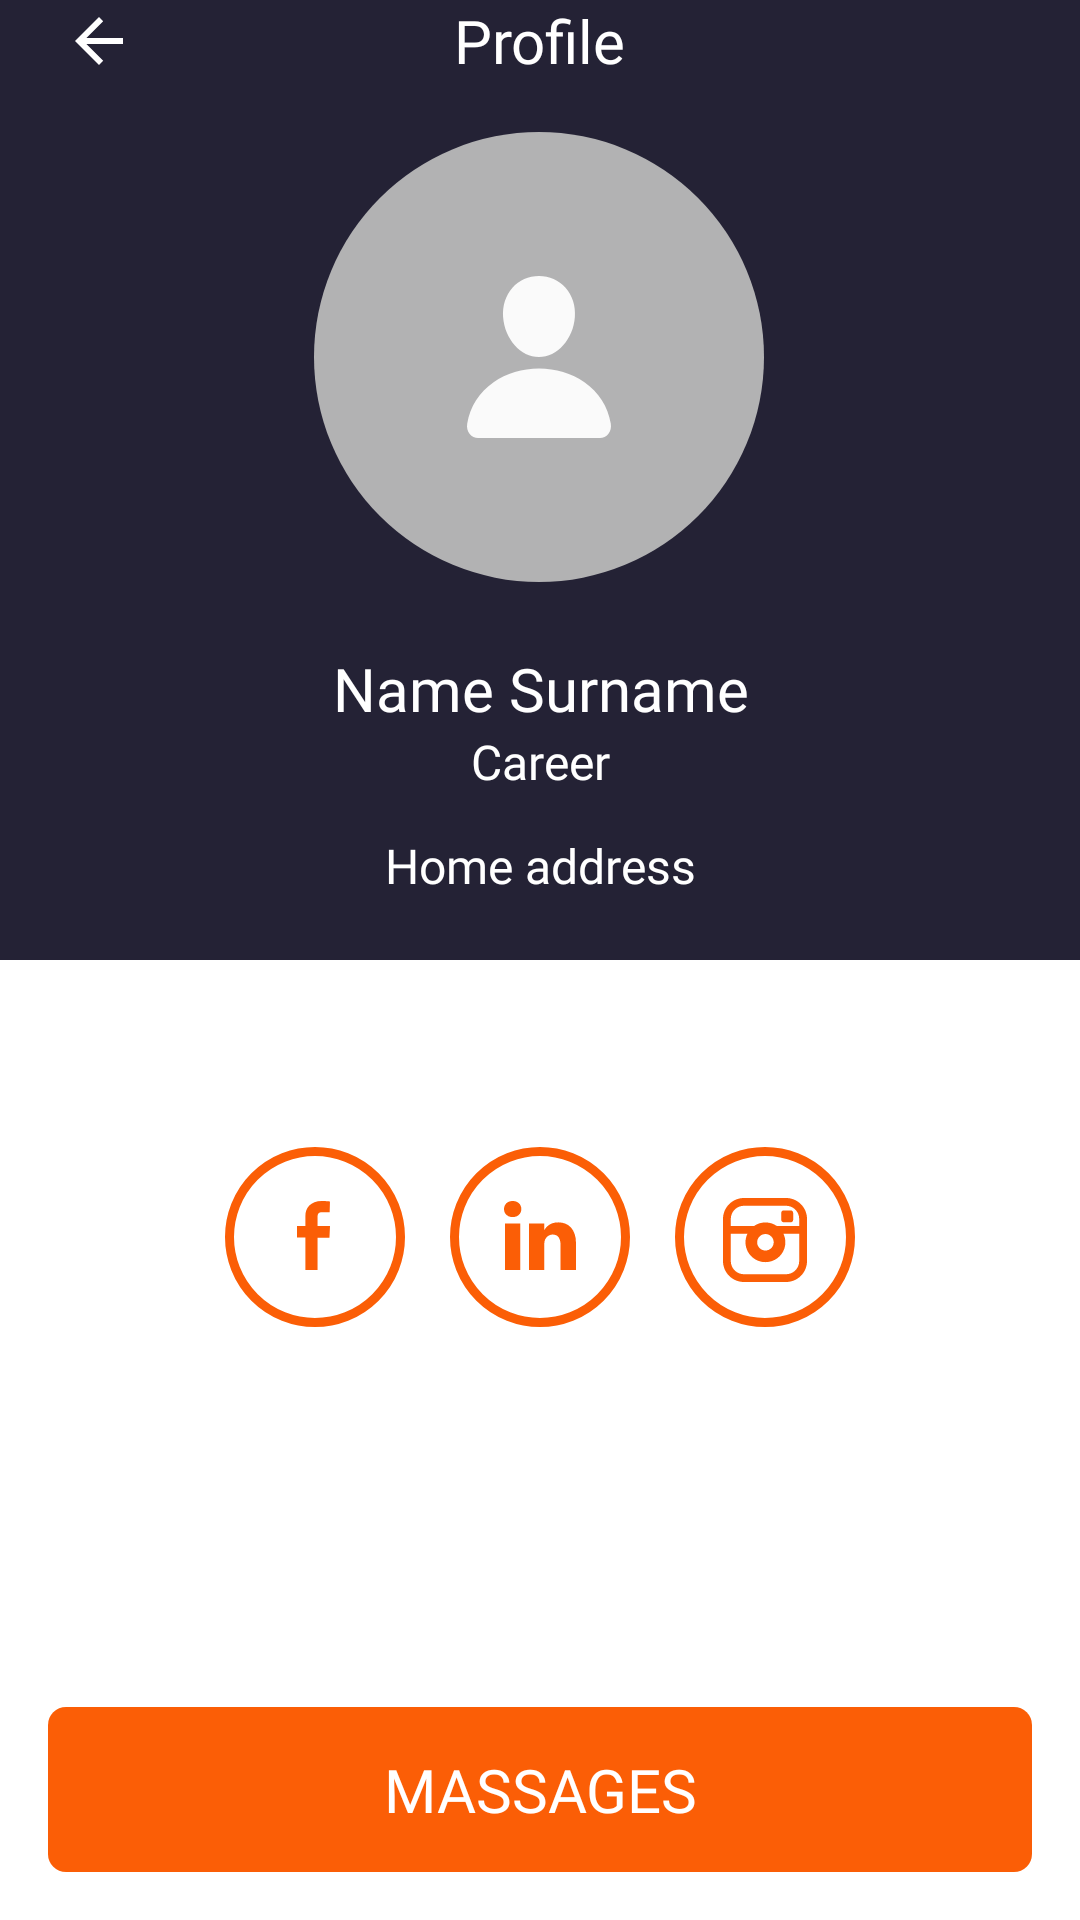

Produce the Android XML layout that renders to this screen, including the resource entries it uses.
<!-- AndroidManifest.xml: application theme Theme.MyApp20 -->
<!-- res/layout/fragment_contact_profile.xml -->
<?xml version="1.0" encoding="utf-8"?>
<androidx.constraintlayout.widget.ConstraintLayout xmlns:android="http://schemas.android.com/apk/res/android"
    xmlns:tools="http://schemas.android.com/tools"
    android:layout_width="match_parent"
    android:layout_height="match_parent"
    xmlns:app="http://schemas.android.com/apk/res-auto"
    tools:context=".fragment.FragmentMain">

    <androidx.constraintlayout.widget.Guideline
        android:id="@+id/guideline"
        android:layout_width="wrap_content"
        android:layout_height="wrap_content"
        android:orientation="horizontal"
        app:layout_constraintGuide_percent="0.5" />

    <androidx.constraintlayout.widget.ConstraintLayout
        android:id="@+id/constraintLayout"
        android:layout_width="0dp"
        android:layout_height="0dp"
        android:background="@color/background"
        app:layout_constraintBottom_toTopOf="@+id/guideline"
        app:layout_constraintEnd_toEndOf="parent"
        app:layout_constraintHorizontal_bias="0.0"
        app:layout_constraintStart_toStartOf="parent"
        app:layout_constraintTop_toTopOf="parent"
        app:layout_constraintVertical_bias="0.0">


        <androidx.appcompat.widget.AppCompatImageButton
            android:layout_width="wrap_content"
            android:layout_height="wrap_content"
            android:layout_marginStart="21dp"
            android:background="@color/background"
            app:layout_constraintBottom_toBottomOf="@+id/profile"
            app:layout_constraintStart_toStartOf="parent"
            app:layout_constraintTop_toTopOf="@+id/profile"
            app:srcCompat="?attr/homeAsUpIndicator"
            app:tint="@color/white" />

        <com.google.android.material.imageview.ShapeableImageView
            android:id="@+id/contactImage"
            android:layout_width="150dp"
            android:layout_height="150dp"
            android:background="@drawable/empty_icon"
            android:transitionName="big_photo"
            app:layout_constraintBottom_toBottomOf="parent"
            app:layout_constraintEnd_toEndOf="parent"
            app:layout_constraintHorizontal_bias="0.498"
            app:layout_constraintStart_toStartOf="parent"
            app:layout_constraintTop_toTopOf="parent"
            app:layout_constraintVertical_bias="0.259"
            tools:ignore="MissingClass,MissingConstraints,ImageContrastCheck" />


        <com.google.android.material.textview.MaterialTextView
            android:id="@+id/profile"
            style="@style/TextView.White"
            android:fontFamily="@font/opensans_semibold"
            android:text="@string/profile"
            android:textSize="20sp"
            app:layout_constraintEnd_toEndOf="parent"
            app:layout_constraintStart_toStartOf="parent"
            app:layout_constraintTop_toTopOf="parent" />

        <com.google.android.material.textview.MaterialTextView
            android:id="@+id/nameSurname"
            style="@style/TextView.White"
            android:fontFamily="@font/opensans_semibold"
            android:text="@string/name_surname"
            android:textSize="20sp"
            app:layout_constraintBottom_toTopOf="@+id/career"
            app:layout_constraintEnd_toEndOf="@+id/career"
            app:layout_constraintStart_toStartOf="@+id/career"
            app:layout_constraintVertical_bias="0.65999997" />

        <com.google.android.material.textview.MaterialTextView
            android:id="@+id/career"
            style="@style/TextView.White"
            android:fontFamily="@font/opensans_semibold"
            android:text="@string/career"
            android:textSize="16sp"
            app:layout_constraintBottom_toBottomOf="parent"
            app:layout_constraintEnd_toEndOf="parent"
            app:layout_constraintStart_toStartOf="parent"
            app:layout_constraintTop_toBottomOf="@+id/contactImage"
            app:layout_constraintVertical_bias="0.471" />

        <com.google.android.material.textview.MaterialTextView
            android:id="@+id/homeAddress"
            style="@style/TextView.White"
            android:fontFamily="@font/opensans_semibold"
            android:text="@string/home_addres"
            android:textSize="16sp"
            app:layout_constraintBottom_toBottomOf="parent"
            app:layout_constraintEnd_toEndOf="@+id/career"
            app:layout_constraintStart_toStartOf="@+id/career"
            app:layout_constraintTop_toBottomOf="@+id/career"
            app:layout_constraintVertical_bias="0.39" />
    </androidx.constraintlayout.widget.ConstraintLayout>

    <androidx.constraintlayout.widget.ConstraintLayout
        android:layout_width="0dp"
        android:layout_height="0dp"
        android:background="@color/white"
        app:layout_constraintBottom_toBottomOf="parent"
        app:layout_constraintEnd_toEndOf="parent"
        app:layout_constraintHorizontal_bias="1.0"
        app:layout_constraintStart_toStartOf="parent"
        app:layout_constraintTop_toBottomOf="@+id/constraintLayout"
        app:layout_constraintVertical_bias="0.0">

        <Button
            android:id="@+id/view_my_cont"
            style="@style/TextView.White"
            android:layout_width="0dp"
            android:layout_height="55dp"
            android:layout_marginStart="16dp"
            android:layout_marginEnd="16dp"
            android:layout_marginBottom="16dp"
            android:background="@drawable/bt_view_contact_corner"
            android:outlineProvider="none"
            android:text="@string/massages"
            android:textSize="20sp"
            app:layout_constraintBottom_toBottomOf="parent"
            app:layout_constraintEnd_toEndOf="parent"
            app:layout_constraintStart_toStartOf="parent"
            app:layout_constraintTop_toTopOf="parent"
            app:layout_constraintVertical_bias="1.0" />

        <Button
            android:id="@+id/f_book"
            android:layout_width="60dp"
            android:layout_height="wrap_content"
            android:background="@drawable/buttom_fbook"
            app:layout_constraintBottom_toBottomOf="@+id/button_in"
            app:layout_constraintEnd_toEndOf="@+id/button_in"
            app:layout_constraintStart_toStartOf="parent"
            app:layout_constraintTop_toTopOf="@+id/button_in"
            tools:ignore="MissingConstraints,SpeakableTextPresentCheck,SpeakableTextPresentCheck" />

        <Button
            android:id="@+id/button_in"
            android:layout_width="60dp"
            android:layout_height="wrap_content"
            android:background="@drawable/button_in"
            app:layout_constraintBottom_toBottomOf="parent"
            app:layout_constraintEnd_toEndOf="parent"
            app:layout_constraintStart_toStartOf="parent"
            app:layout_constraintTop_toTopOf="parent"
            app:layout_constraintVertical_bias="0.24000001"
            tools:ignore="MissingConstraints,SpeakableTextPresentCheck" />

        <Button
            android:id="@+id/button_inst"
            android:layout_width="60dp"
            android:layout_height="wrap_content"
            android:background="@drawable/button_insta"
            app:layout_constraintBottom_toBottomOf="@+id/button_in"
            app:layout_constraintEnd_toEndOf="parent"
            app:layout_constraintStart_toStartOf="@+id/button_in"
            app:layout_constraintTop_toTopOf="@+id/button_in"
            tools:ignore="MissingConstraints,SpeakableTextPresentCheck" />
    </androidx.constraintlayout.widget.ConstraintLayout>
</androidx.constraintlayout.widget.ConstraintLayout>
<!-- resources referenced by this layout -->
<resources>
  <color name="background">#242235</color>
  <color name="white">#FFFFFFFF</color>
  <!-- drawable bt_view_contact_corner (drawable) -->
  <?xml version="1.0" encoding="utf-8"?>
  <selector xmlns:android="http://schemas.android.com/apk/res/android">
  <item android:state_pressed="false">
      <shape android:shape="rectangle">
          <corners android:radius="6dp" />
          <gradient android:type="radial"
              android:gradientRadius="300"
              android:startColor="@color/orangeButton"
              android:endColor="@color/orangeButton"/>
  
      </shape>
  </item>
      <item android:state_pressed="true">
          <shape android:shape="rectangle">
              <corners android:radius="6dp" />
              <gradient android:type="radial"
                  android:gradientRadius="300"
                  android:startColor="@color/background"
                  android:endColor="@color/background"/>
  
          </shape>
      </item>
  </selector>
  <!-- drawable buttom_fbook (drawable) -->
  <?xml version="1.0" encoding="utf-8"?>
  <vector xmlns:android="http://schemas.android.com/apk/res/android"
      android:width="60dp"
      android:height="60dp"
      android:viewportWidth="60"
      android:viewportHeight="60">
      <path
          android:fillColor="@color/white"
          android:strokeColor="@color/orangeButton"
          android:strokeWidth="3"
          android:pathData="M30 1.5A28.5 28.5 0 1 0 30 58.5 28.5 28.5 0 1 0 30 1.5z"/>
      <path
          android:fillColor="@color/orangeButton"
          android:pathData="M26.8 41V30.2H24v-3.88h2.8V23c0-2.6 1.67-5 5.49-5 1.55 0 2.7 0.15 2.7 0.15l-0.1 3.63-2.44-0.01c-1.38 0-1.6 0.64-1.6 1.71v2.84H35l-0.18 3.89h-3.97V41h-4.04"/>
  </vector>
  <!-- drawable empty_icon (drawable) -->
  <vector xmlns:android="http://schemas.android.com/apk/res/android"
      android:width="100dp"
      android:height="100dp"
      android:viewportWidth="100"
      android:viewportHeight="100">
      <path
          android:fillColor="#FFB2B2B3"
          android:pathData="M50 0A50 50 0 1 0 50 100 50 50 0 1 0 50 0z"/>
      <path
          android:fillColor="#FFFAFAFA"
          android:pathData="M55.9 34.62C54.4 32.93 52.3 32 50 32c-2.32 0-4.42 0.92-5.9 2.6-1.51 1.7-2.25 4-2.08 6.5C42.37 46 45.94 50 50 50c4.06 0 7.63-4 7.97-8.9 0.18-2.47-0.56-4.77-2.07-6.48ZM63.54 68H36.46c-0.35 0-0.7-0.07-1.03-0.23-0.32-0.15-0.6-0.38-0.83-0.66-0.5-0.63-0.7-1.48-0.55-2.34 0.65-3.77 2.67-6.93 5.86-9.15 2.83-1.96 6.41-3.05 10.09-3.05 3.68 0 7.26 1.09 10.1 3.05 3.18 2.22 5.2 5.38 5.85 9.15 0.15 0.86-0.05 1.71-0.55 2.33-0.23 0.29-0.51 0.52-0.83 0.67-0.33 0.16-0.68 0.23-1.03 0.23Z"/>
  </vector>
  <string name="career">Career</string>
  <string name="home_addres">Home address</string>
  <string name="massages">MASSAGES</string>
  <string name="name_surname">Name Surname</string>
  <string name="profile">Profile</string>
  <style name="TextView.White">
          <item name="android:textColor">@color/text_colour_white</item>
          <item name="android:textSize">14sp</item>
      </style>
  <style name="Theme.MyApp20" parent="Theme.AppCompat.Light.DarkActionBar">
          
          <item name="colorPrimary">@color/purple_500</item>
          <item name="colorPrimaryDark">@color/purple_700</item>
          <item name="colorAccent">@color/teal_200</item>
          
          <item name="android:windowAnimationStyle">@style/ActivityAnimation</item>
      </style>
  <color name="orangeButton">#fb5e06</color>
  <color name="text_colour_white">#FFFFFFFF</color>
  <color name="purple_500">#FF6200EE</color>
  <color name="purple_700">#B2B2B3</color>
  <color name="teal_200">#FF03DAC5</color>
  <style name="ActivityAnimation">
          <item name="android:activityOpenEnterAnimation">@anim/slide_in_right</item>
          <item name="android:activityCloseEnterAnimation">@anim/slide_in_right</item>
          <item name="android:activityOpenExitAnimation">@anim/slide_in_left</item>
          <item name="android:activityCloseExitAnimation">@anim/slide_in_left</item>
      </style>
</resources>
